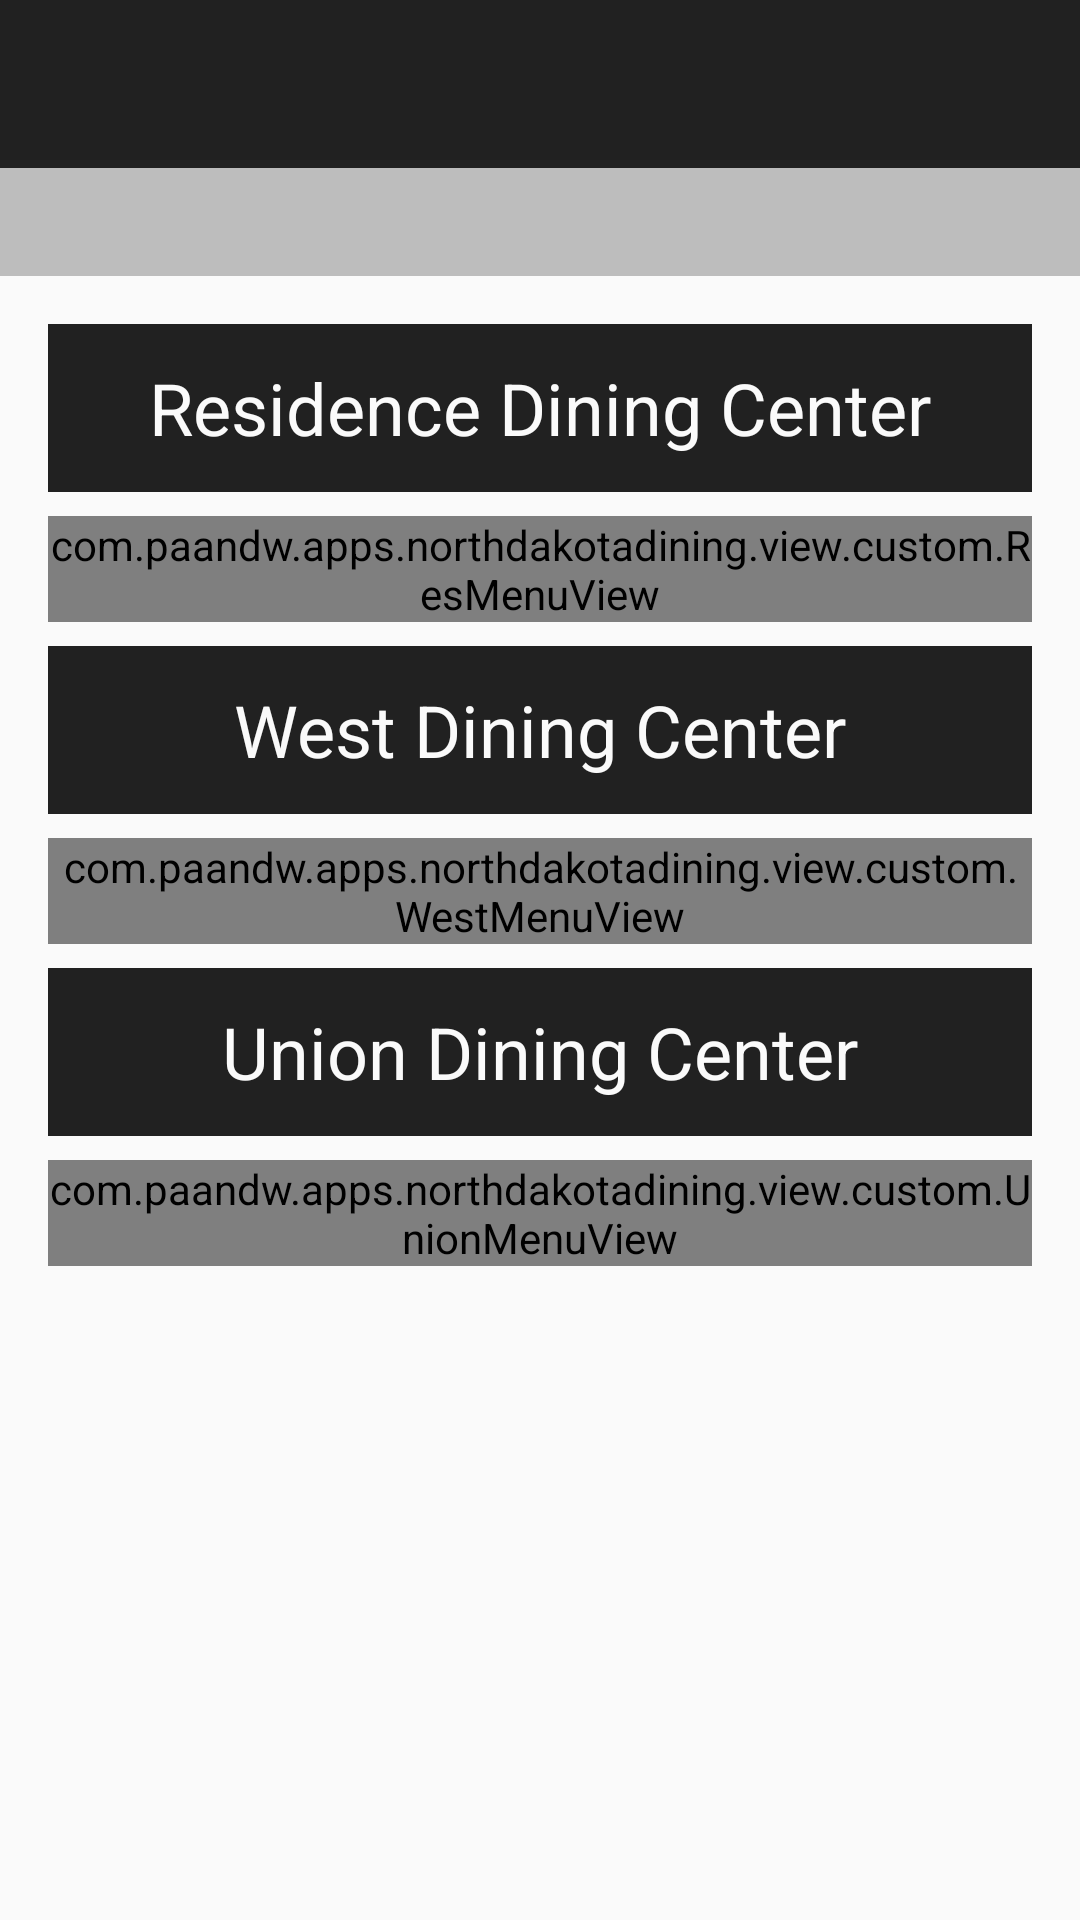

Write the Android layout XML for this screen, with the resource values it uses.
<!-- AndroidManifest.xml: application theme AppTheme -->
<!-- res/layout/fragment_menu.xml -->
<LinearLayout xmlns:android="http://schemas.android.com/apk/res/android"
    xmlns:tools="http://schemas.android.com/tools"
    android:layout_width="match_parent"
    android:layout_height="match_parent"
    android:orientation="vertical"
    tools:context=".view.menu.MenuFragment">

    <android.support.v7.widget.Toolbar
        android:id="@+id/toolbar"
        android:layout_width="match_parent"
        android:layout_height="?android:actionBarSize"
        style="@style/AppTheme.Toolbar"/>

    <FrameLayout
        android:layout_width="match_parent"
        android:layout_height="36dp"
        android:background="@color/grey">

        <TextView
            android:id="@+id/tv_selected_date"
            android:layout_width="wrap_content"
            android:layout_height="wrap_content"
            android:layout_gravity="center"
            android:textColor="@color/charcoal"
            android:textSize="16sp"
            tools:text="Saturday, August 12"/>

    </FrameLayout>

    <ScrollView
        android:layout_width="match_parent"
        android:layout_height="wrap_content"
        android:overScrollMode="never">

        <LinearLayout
            android:layout_width="match_parent"
            android:layout_height="wrap_content"
            android:paddingLeft="16dp"
            android:paddingRight="16dp"
            android:orientation="vertical">

            <FrameLayout
                android:layout_width="match_parent"
                android:layout_height="56dp"
                android:layout_marginTop="16dp"
                android:layout_marginBottom="8dp"
                android:background="@color/charcoal">
                <TextView
                    android:layout_width="wrap_content"
                    android:layout_height="wrap_content"
                    android:layout_gravity="center"
                    android:textAppearance="@style/Base.TextAppearance.AppCompat.Headline"
                    android:textColor="@color/white"
                    android:text="Residence Dining Center"/>
            </FrameLayout>

            <com.example.apps.northdakotadining.view.custom.ResMenuView
                android:id="@+id/res_menu"
                android:layout_width="match_parent"
                android:layout_height="wrap_content"/>

            <FrameLayout
                android:layout_width="match_parent"
                android:layout_height="56dp"
                android:layout_marginTop="8dp"
                android:layout_marginBottom="8dp"
                android:background="@color/charcoal">
                <TextView
                    android:layout_width="wrap_content"
                    android:layout_height="wrap_content"
                    android:layout_gravity="center"
                    android:textAppearance="@style/Base.TextAppearance.AppCompat.Headline"
                    android:textColor="@color/white"
                    android:text="West Dining Center"/>
            </FrameLayout>

            <com.example.apps.northdakotadining.view.custom.WestMenuView
                android:id="@+id/west_menu"
                android:layout_width="match_parent"
                android:layout_height="wrap_content"/>

            <FrameLayout
                android:layout_width="match_parent"
                android:layout_height="56dp"
                android:layout_marginTop="8dp"
                android:layout_marginBottom="8dp"
                android:background="@color/charcoal">
                <TextView
                    android:layout_width="wrap_content"
                    android:layout_height="wrap_content"
                    android:layout_gravity="center"
                    android:textAppearance="@style/Base.TextAppearance.AppCompat.Headline"
                    android:textColor="@color/white"
                    android:text="Union Dining Center"/>
            </FrameLayout>

            <com.example.apps.northdakotadining.view.custom.UnionMenuView
                android:id="@+id/union_menu"
                android:layout_width="match_parent"
                android:layout_height="wrap_content"/>

        </LinearLayout>

    </ScrollView>

</LinearLayout>
<!-- resources referenced by this layout -->
<resources>
  <color name="charcoal">#212121</color>
  <color name="grey">#BDBDBD</color>
  <color name="white">#FAFAFA</color>
  <style name="AppTheme.Toolbar" parent="ThemeOverlay.AppCompat.ActionBar">
          
          <item name="android:background">@color/charcoal</item>
          
          <item name="titleTextColor">@color/white</item>
          <item name="android:theme">@style/AppTheme.Toolbar.Style</item>
          <item name="popupTheme">@style/AppTheme.Toolbar.Popup</item>
      </style>
  <style name="AppTheme" parent="Theme.AppCompat.Light.NoActionBar">
          <item name="colorPrimary">@color/charcoal</item>
          
          <item name="colorPrimaryDark">@color/charcoal</item>
          <item name="colorAccent">@color/off_white</item>
          
          <item name="colorControlHighlight">@color/off_white</item>
          <item name="android:textColorPrimary">@color/charcoal</item>
          <item name="android:windowBackground">@color/white</item>
      </style>
  <style name="AppTheme.Toolbar.Style" parent="None">
          
          <item name="actionMenuTextColor">@color/white</item>
          
          <item name="colorControlNormal">@color/white</item>
          
          <item name="colorControlHighlight">@color/off_white</item>
      </style>
  <style name="AppTheme.Toolbar.Popup" parent="ThemeOverlay.AppCompat.Light">
          
          <item name="android:colorBackground">@color/white</item>
          
          <item name="android:textColorPrimary">@color/charcoal</item>
          
          <item name="colorControlHighlight">@color/off_white</item>
      </style>
  <color name="off_white">#F5F5F5</color>
  <style name="None" />
</resources>
